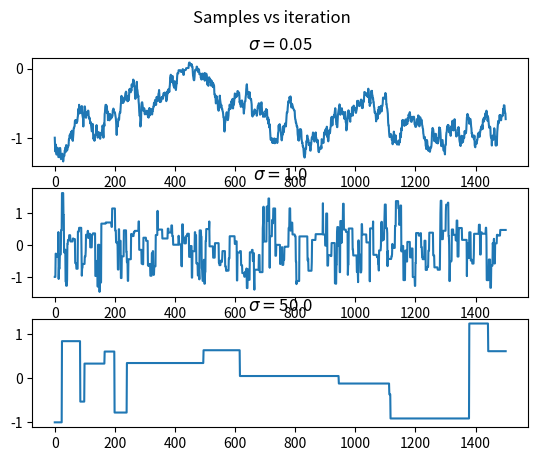
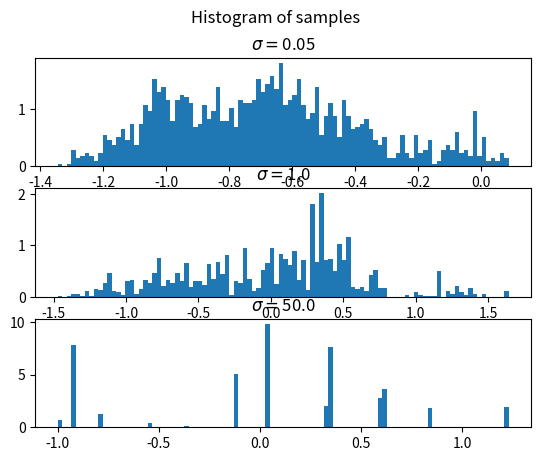

Here is the Python script that generated these plots, in order:
import matplotlib.pyplot
import numpy


def metropolis_hastings(x_0, q, p, i):
    """
    The Metropolis Hastings Algorithm.
    :param x_0: start state
    :param q: proposal function
    :param p: probability function
    :param i: iterations
    :return: list of states
    """
    x = [x_0]
    for _ in range(i):
        x_t = x[-1]
        x_c = q(x_t)
        a = numpy.min([1.0, (q(x_c) * p(x_c)) / (q(x_t) * p(x_t))])
        u = numpy.random.uniform()
        x_t_1 = x_c if u < a else x_t
        x.append(x_t_1)
    return x


def main(p, n, sigmas):
    """
    Call functions and draws plots.
    """
    xs = []
    for sigma in sigmas:
        xs.append(metropolis_hastings(-1.0, lambda mu: (n(mu, sigma)), p, 1500))

    figure = matplotlib.pyplot.figure(1)
    figure.suptitle('Samples vs iteration')
    for i in range(len(xs)):
        subplot = matplotlib.pyplot.subplot(len(xs), 1, i + 1)
        subplot.set_title('$\sigma=$' + str(sigmas[i]))
        matplotlib.pyplot.plot(xs[i])

    figure = matplotlib.pyplot.figure(2)
    figure.suptitle('Histogram of samples')
    for i in range(len(xs)):
        subplot = matplotlib.pyplot.subplot(len(xs), 1, i + 1)
        subplot.set_title('$\sigma=$' + str(sigmas[i]))
        matplotlib.pyplot.hist(xs[i], bins=100, density=True)

    matplotlib.pyplot.show()


if __name__ == '__main__':
    def p(x):
        """
        Given function.
        :rtype: probability
        """
        return numpy.exp(-numpy.power(x, 4.0)) * (2.0 + numpy.sin(5.0 * x) + numpy.sin(-2.0 * numpy.power(x, 2.0)))


    def n(mu, sigma):
        """
        Normal distribution proposal.
        :param mu: mean
        :param sigma: standard deviation
        :return: value
        """
        return numpy.random.normal(mu, sigma)


    sigmas = (0.05, 1.0, 50.0)
    main(p, n, sigmas)
